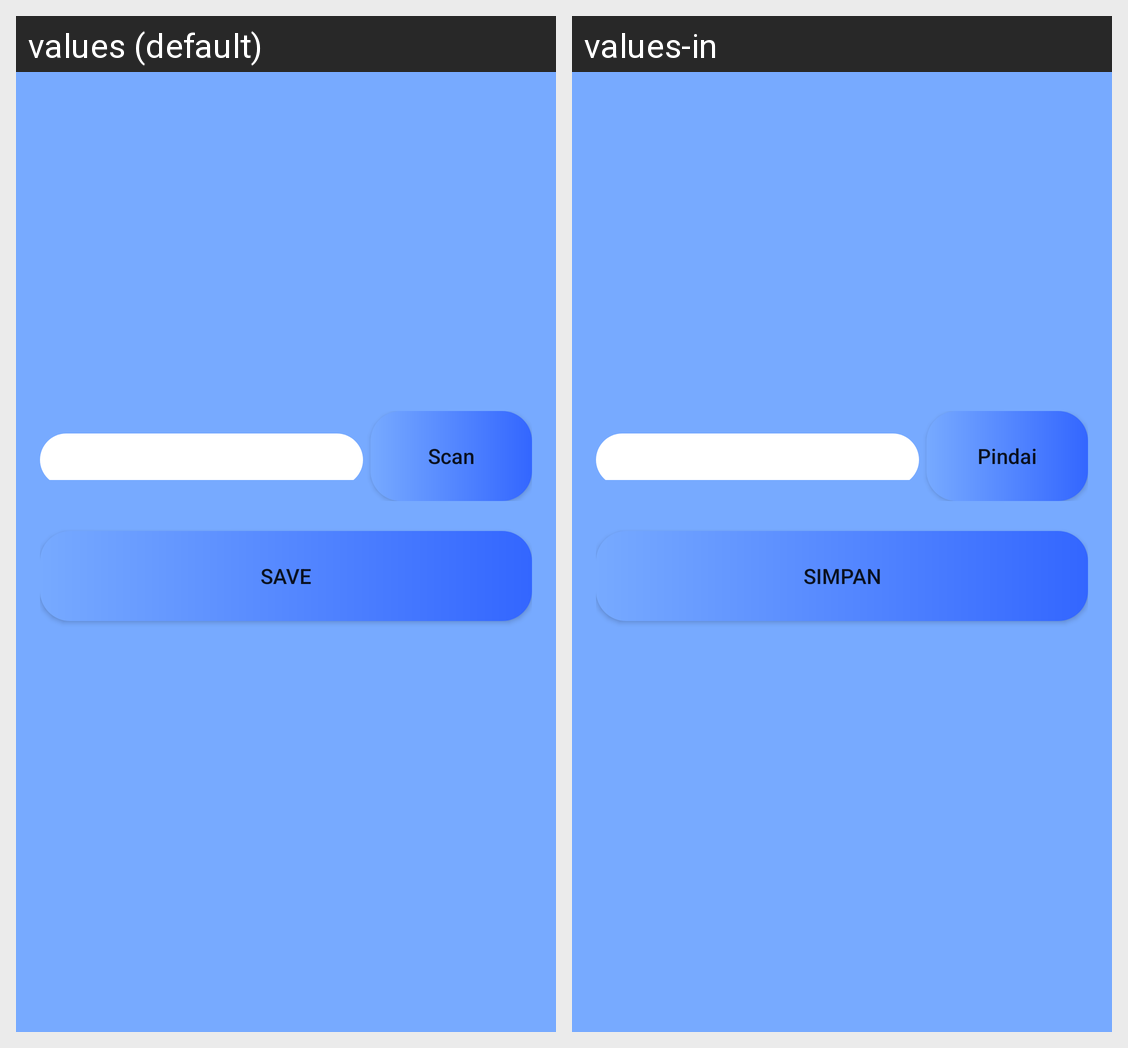

This grid shows one Android layout under two languages. Give, for every string resource on the screen, its name, the default text and each shown locale's text.
Android screen res/layout/fragment_barcode_barang.xml rendered under 2 locales, left to right: values (default), values-in. Device: Nexus 5 (rendered at 1080×1920; each locale shown at half size, 540×960, under a caption strip naming it); theme AppTheme.
Strings drawn on this screen, with the default value and each locale's value (text and hints the layout hard-codes, and strings that could not be matched under every locale, appear in the picture but are not listed):

scan
  values: Scan
  values-in: Pindai

simpan
  values: SAVE
  values-in: SIMPAN
